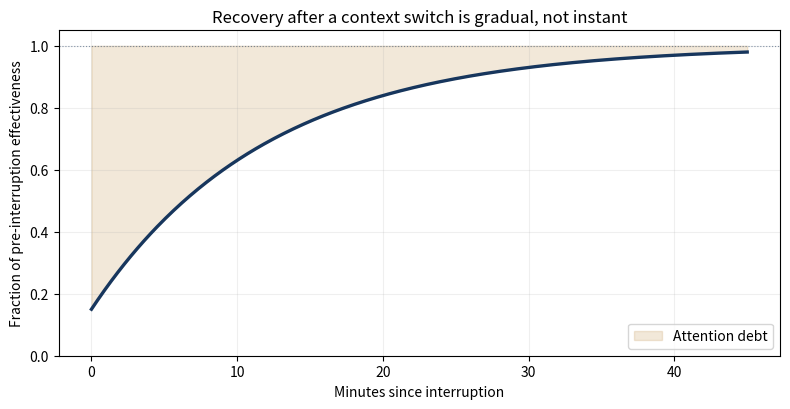
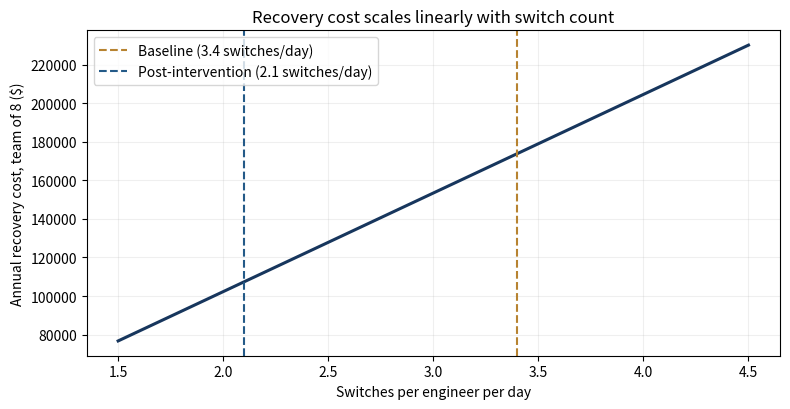

Generate these figures, in order, with matplotlib:
# %% [markdown]
# # Context-switch cost for a team
#
# Reproduces the Ch 4 worked example: quantifying how much a team pays
# annually in attention-recovery overhead, and what a meeting-consolidation
# intervention would save.

# %%
import numpy as np
import matplotlib.pyplot as plt

# Team parameters
team_size = 8
loaded_hourly_rate = 145.0
working_days_per_year = 230

# Baseline observed values
baseline_switches_per_day = 3.4
baseline_recovery_minutes = 11.5

# Post-intervention observed values
after_switches_per_day = 2.1
after_recovery_minutes = 10.8

# %%
def annual_recovery_cost(team_n, rate, days,
                         switches_per_day, minutes_per_switch):
    per_engineer_per_day = switches_per_day * (minutes_per_switch / 60.0) * rate
    return team_n * per_engineer_per_day * days

baseline_cost = annual_recovery_cost(team_size, loaded_hourly_rate,
                                     working_days_per_year,
                                     baseline_switches_per_day,
                                     baseline_recovery_minutes)
after_cost = annual_recovery_cost(team_size, loaded_hourly_rate,
                                  working_days_per_year,
                                  after_switches_per_day,
                                  after_recovery_minutes)
savings = baseline_cost - after_cost

print(f"Baseline annual cost:      ${baseline_cost:>12,.0f}")
print(f"Post-intervention cost:    ${after_cost:>12,.0f}")
print(f"Estimated annual savings:  ${savings:>12,.0f}")

# %%
# Attention debt curve: fraction of pre-interruption effectiveness recovered
# over time. From the exponential-recovery model in Ch 4.
t = np.linspace(0, 45, 400)
recovery = 1 - 0.85 * np.exp(-t / 12)

fig, ax = plt.subplots(figsize=(8, 4.2))
ax.plot(t, recovery, color="#17365D", linewidth=2.4)
ax.fill_between(t, recovery, 1.0, color="#B78331", alpha=0.18,
                label="Attention debt")
ax.axhline(1.0, color="#17365D", linewidth=0.8, linestyle=":", alpha=0.5)
ax.set_xlabel("Minutes since interruption")
ax.set_ylabel("Fraction of pre-interruption effectiveness")
ax.set_title("Recovery after a context switch is gradual, not instant")
ax.set_ylim(0, 1.05)
ax.grid(True, alpha=0.2)
ax.legend(loc="lower right")
plt.tight_layout()
plt.show()

# %%
# Sensitivity: how sensitive is the annual saving to the assumed switch count?
switches_grid = np.linspace(1.5, 4.5, 30)
costs_at_baseline_recovery = [
    annual_recovery_cost(team_size, loaded_hourly_rate, working_days_per_year,
                         s, baseline_recovery_minutes)
    for s in switches_grid
]

fig, ax = plt.subplots(figsize=(8, 4.2))
ax.plot(switches_grid, costs_at_baseline_recovery,
        color="#17365D", linewidth=2.2)
ax.axvline(baseline_switches_per_day, color="#B78331", linestyle="--",
           label=f"Baseline ({baseline_switches_per_day} switches/day)")
ax.axvline(after_switches_per_day, color="#245A88", linestyle="--",
           label=f"Post-intervention ({after_switches_per_day} switches/day)")
ax.set_xlabel("Switches per engineer per day")
ax.set_ylabel("Annual recovery cost, team of 8 ($)")
ax.set_title("Recovery cost scales linearly with switch count")
ax.grid(True, alpha=0.2)
ax.legend()
plt.tight_layout()
plt.show()

# %% [markdown]
# ## Interpretation
#
# The measurable saving here is roughly $73k/year for one 8-person team.
# The number is sensitive to switch count and loaded rate — check both
# against your own instrumentation before quoting it.
